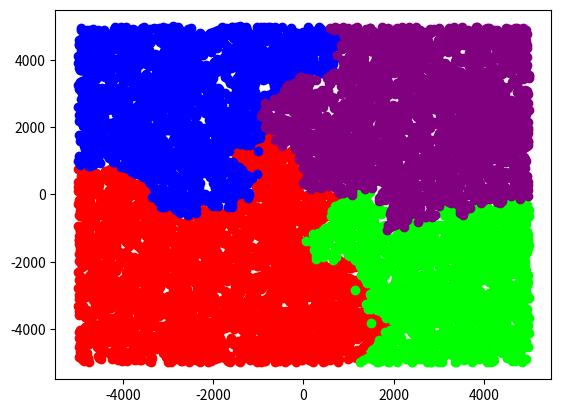

Write Python code to recreate this figure.
import matplotlib.pyplot as plt
import math
import random
import time


class Coord:
    def __init__(self, x, y, color=None):
        self.x = x
        self.y = y
        self.color = color


def draw(init, i):
    red, green, blue, purple = init

    plt.scatter([x[0] for x in red], [y[1] for y in red], c='#ff0000')
    plt.scatter([x[0] for x in green], [y[1] for y in green], c='#00ff00')
    plt.scatter([x[0] for x in blue], [y[1] for y in blue], c='#0000ff')
    plt.scatter([x[0] for x in purple], [y[1] for y in purple], c='#800080')
    plt.show()
    # plt.savefig(f'img/plot{i}.png')


def euclid_distance(x1, y1, x2, y2):
    return math.sqrt((x1-x2)**2 + (y1-y2)**2)


def is_near(x1, y1, x2, y2, koef):
    if ((x1 - koef) < x2 < (x1 + koef)) and ((y1 - koef) < y2 < (y1 + koef)):
        return True
    return False


def knn(init, x, y, k):
    red, green, blue, purple = init
    # result = init[0] + init[1] + init[2] + init[3]
    all_elements = init[0] + init[1] + init[2] + init[3]
    result = []
    i = 10
    while len(result) < k:
        result = [(a[0], a[1]) for a in all_elements if is_near(x, y, a[0], a[1], i)]
        i += 150
    result = sorted(result, key=lambda a: euclid_distance(a[0], a[1], x, y))
    # my_red = [item for item in red if is_near(x, y, item[0], item[1], i)]
    # my_green = [item for item in green if is_near(x, y, item[0], item[1], i)]
    # my_blue = [item for item in blue if is_near(x, y, item[0], item[1], i)]
    # my_purple = [item for item in purple if is_near(x, y, item[0], item[1], i)]
    first_k = []
    for i in range(k):
        if result[i] in red:
            first_k.append('r')
        elif result[i] in green:
            first_k.append('g')
        elif result[i] in blue:
            first_k.append('b')
        elif result[i] in purple:
            first_k.append('p')
    most_frequent = max(set(first_k), key=first_k.count)
    if most_frequent == 'r':
        red.append((x, y))
    elif most_frequent == 'g':
        green.append((x, y))
    elif most_frequent == 'b':
        blue.append((x, y))
    elif most_frequent == 'p':
        purple.append((x, y))


def generate_random(colors, last_color):
    while True:
        color = random.choice(colors)
        if color != last_color:
            break
    if random.uniform(0, 1) < .99:
        if color == 'r':
            x = random.randint(-5000, 0)
            y = random.randint(-5000, 0)
        elif color == 'g':
            x = random.randint(0, 5000)
            y = random.randint(-5000, 0)
        elif color == 'b':
            x = random.randint(-5000, 0)
            y = random.randint(0, 5000)
        else:
            x = random.randint(0, 5000)
            y = random.randint(0, 5000)
    else:
        x = random.randint(-5000, 5000)
        y = random.randint(-5000, 5000)
    return x, y, color


def main():
    red = [(-4500, -4400), (-4100, -3000), (-1800, -2400), (-2500, -3400), (-2000, -1400)]
    green = [(+4500, -4400), (+4100, -3000), (+1800, -2400), (+2500, -3400), (+2000, -1400)]
    blue = [(-4500, +4400), (-4100, +3000), (-1800, +2400), (-2500, +3400), (-2000, +1400)]
    purple = [(+4500, +4400), (+4100, +3000), (+1800, +2400), (+2500, +3400), (+2000, +1400)]
    colors = ['r', 'g', 'b', 'p']
    last_color = ''
    start = time.time()
    for i in range(10000):
        if i % 100 == 0:
            print(i)
            # draw((red, green, blue, purple), i)
        x, y, last_color = generate_random(colors, last_color)
        knn((red, green, blue, purple), x, y, 3)
    draw((red, green, blue, purple), 'last')
    end = time.time()
    print(f'Time: {end-start}')


if __name__ == '__main__':
    main()
